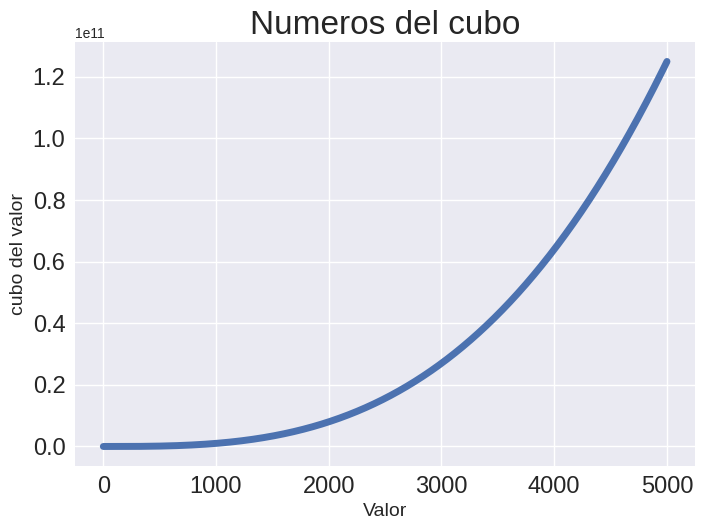

Recreate this plot in Python.
#mpl_cuadrados.py
import matplotlib.pyplot as plt

#Lista de datos a graficar valores de entrada y cubos de los valores
valores_x=range(1,5001)
valores_y=[x**3 for x in valores_x]

#usar un estilo predefinido de grafica
plt.style.use('seaborn-v0_8')

#crear figura y eje
fig, ax=plt.subplots()


#Grafica los datos y ajustar el ancho de la linea
ax.plot(valores_x, valores_y, linewidth=5)

#restablecer titulo
ax.set_title("Numeros del cubo",fontsize=24)
ax.set_xlabel("Valor",fontsize=14)
ax.set_ylabel("cubo del valor",fontsize=14)

#ajustar el tamaño de las etiquetas de los ejes
ax.tick_params(axis="both",labelsize=17)

#crear grafio
plt.show()

# [redacted]

